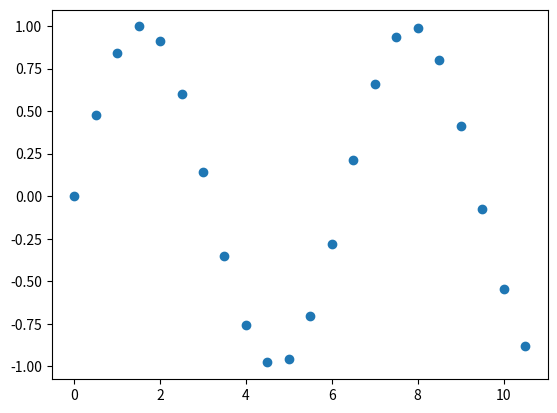

Source code (Python):
%matplotlib inline

import matplotlib.pyplot as plt

import numpy as np

x = np.arange(0, 11, 0.5)
y = np.sin(x)
print(y)

plt.plot(x, y, marker="o", linestyle="", label="a plot")
plt.show()